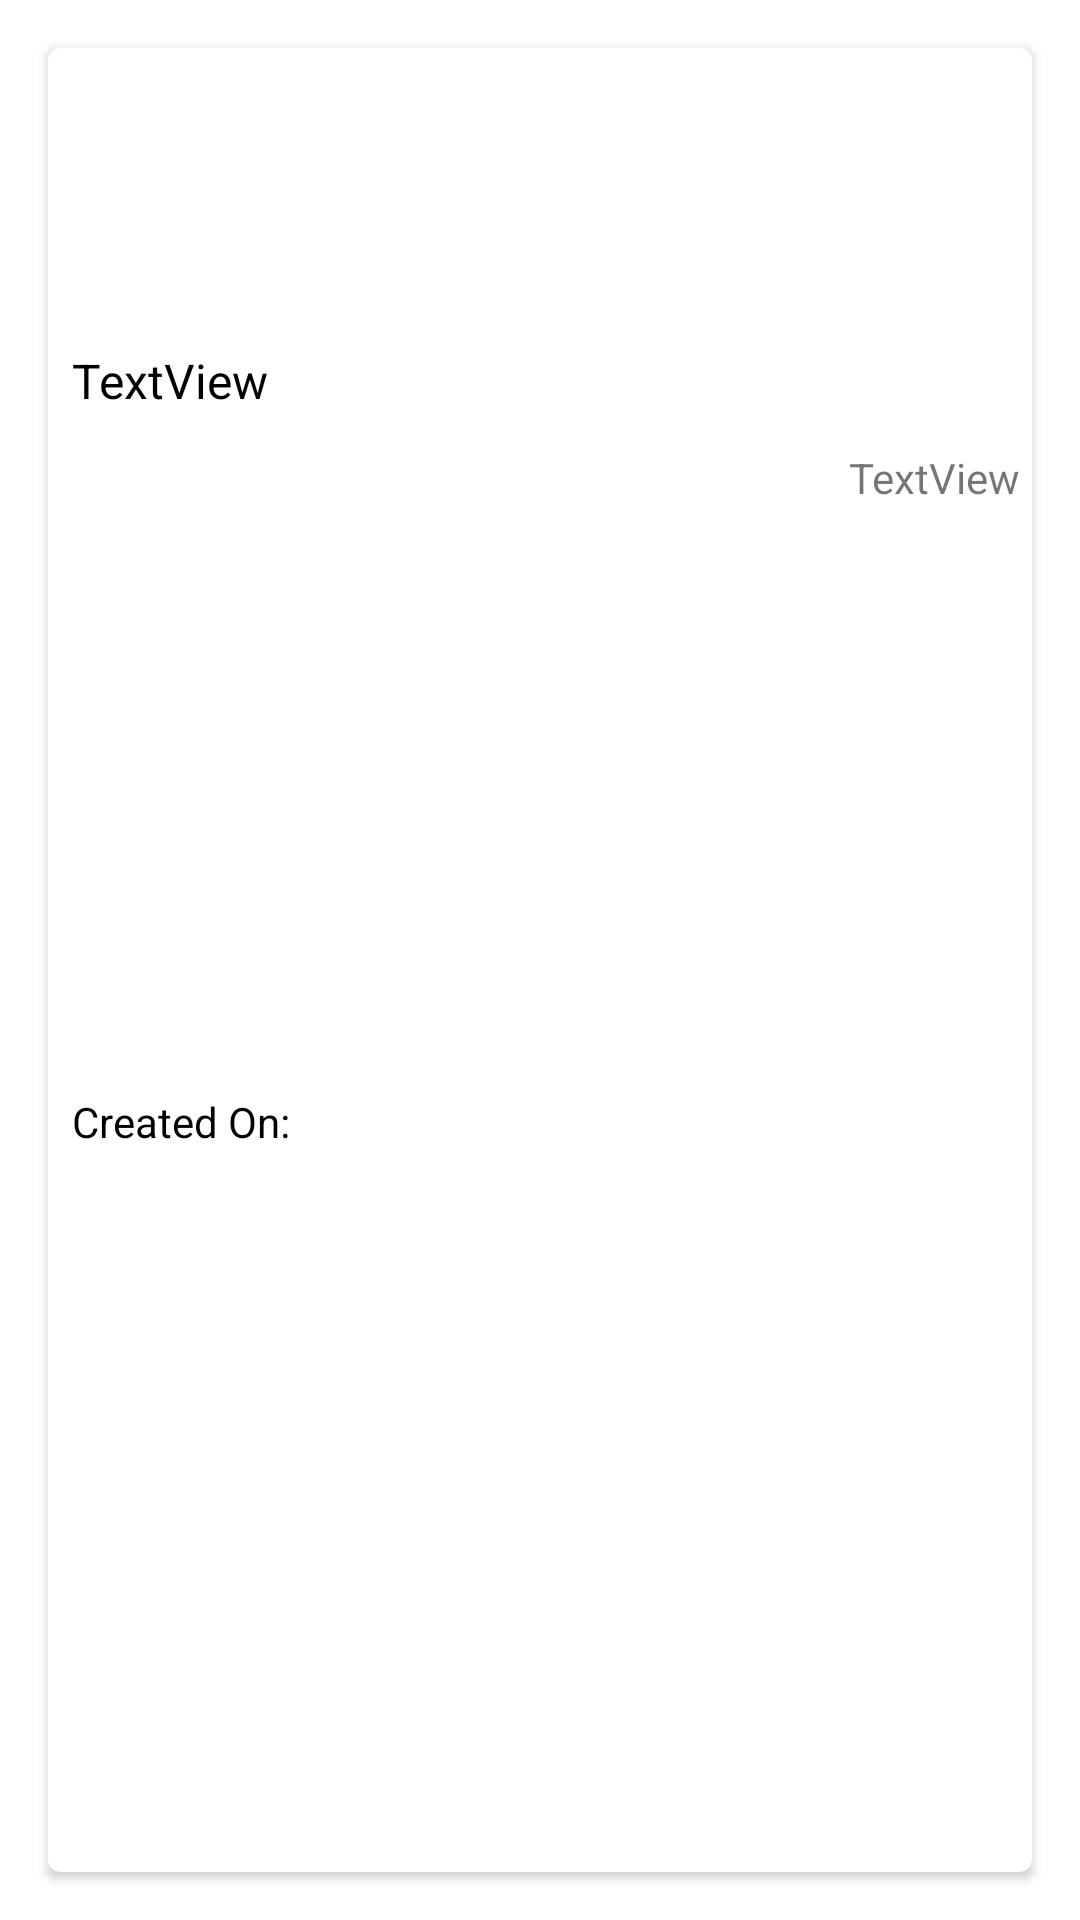

Here is an Android app screen rendered from its layout file. Give the layout XML and the strings, colors and styles it references.
<!-- AndroidManifest.xml: application theme Theme.Clearcals -->
<!-- res/layout/food_item.xml -->
<?xml version="1.0" encoding="utf-8"?>
<androidx.constraintlayout.widget.ConstraintLayout xmlns:android="http://schemas.android.com/apk/res/android"
    xmlns:app="http://schemas.android.com/apk/res-auto"
    xmlns:tools="http://schemas.android.com/tools"
    android:layout_width="wrap_content"
    android:layout_height="wrap_content">

    <androidx.cardview.widget.CardView
        android:layout_width="match_parent"
        android:layout_height="match_parent"
        android:layout_marginStart="16dp"
        android:layout_marginTop="16dp"
        android:layout_marginEnd="16dp"
        android:layout_marginBottom="16dp"
        app:cardCornerRadius="4dp"
        app:cardElevation="2dp"
        app:layout_constraintBottom_toBottomOf="parent"
        app:layout_constraintEnd_toEndOf="parent"
        app:layout_constraintStart_toStartOf="parent"
        app:layout_constraintTop_toTopOf="parent">

        <androidx.constraintlayout.widget.ConstraintLayout
            android:layout_width="match_parent"
            android:layout_height="match_parent">

            <ImageView
                android:id="@+id/thumbnail"
                android:layout_width="0dp"
                android:layout_height="100dp"
                android:scaleType="centerCrop"
                app:layout_constraintEnd_toEndOf="parent"
                app:layout_constraintStart_toStartOf="parent"
                app:layout_constraintTop_toTopOf="parent" />

            <TextView
                android:id="@+id/FoodTitle"
                android:layout_width="0dp"
                android:layout_height="wrap_content"
                android:layout_marginStart="8dp"
                android:layout_marginEnd="24dp"
                android:singleLine="true"
                android:text="TextView"
                android:textColor="#000000"
                android:textSize="16sp"
                app:layout_constraintEnd_toEndOf="parent"
                app:layout_constraintStart_toStartOf="parent"
                app:layout_constraintTop_toBottomOf="@+id/thumbnail" />


            <TextView
                android:id="@+id/textView82"
                android:layout_width="wrap_content"
                android:layout_height="wrap_content"
                android:layout_marginStart="8dp"
                android:layout_marginBottom="14dp"
                android:text="Created On:"
                android:textColor="#020000"
                app:layout_constraintBottom_toBottomOf="parent"
                app:layout_constraintStart_toStartOf="parent"
                app:layout_constraintTop_toBottomOf="@+id/FoodTitle" />

            <TextView
                android:id="@+id/CreatedDate"
                android:layout_width="wrap_content"
                android:layout_height="wrap_content"
                android:layout_marginStart="4dp"

                android:layout_marginTop="12dp"
                android:layout_marginEnd="4dp"
                android:text="TextView"
                app:layout_constraintEnd_toEndOf="parent"
                app:layout_constraintHorizontal_bias="1.0"
                app:layout_constraintStart_toEndOf="@+id/textView82"
                app:layout_constraintTop_toBottomOf="@+id/FoodTitle" />

            <com.google.android.material.textfield.MaterialAutoCompleteTextView
                android:id="@+id/bookmarkAttempted"
                android:layout_width="wrap_content"
                android:layout_height="wrap_content"
                android:layout_marginTop="4dp"
                android:visibility="gone"
                android:background="#FF0000"
                android:paddingStart="6dp"
                android:paddingEnd="6dp"
                android:text="Attempted"
                android:textColor="#FFFFFF"
                app:layout_constraintStart_toStartOf="parent"
                app:layout_constraintTop_toTopOf="parent" />
        </androidx.constraintlayout.widget.ConstraintLayout>
    </androidx.cardview.widget.CardView>
</androidx.constraintlayout.widget.ConstraintLayout>
<!-- resources referenced by this layout -->
<resources>
  <style name="Theme.Clearcals" parent="Theme.MaterialComponents.DayNight.DarkActionBar">
          
          <item name="colorPrimary">#000</item>
          <item name="colorPrimaryVariant">@color/purple_700</item>
          <item name="colorOnPrimary">@color/white</item>
          
          <item name="colorSecondary">@color/teal_200</item>
          <item name="colorSecondaryVariant">@color/teal_700</item>
          <item name="colorOnSecondary">@color/black</item>
          
          <item name="android:statusBarColor" tools:targetApi="l">#000</item>
          
      </style>
  <!-- not gathered from this repository: default colours our renderer supplied (Android Studio template values) -->
  <color name="purple_700">#FF3700B3</color>
  <color name="teal_200">#FF03DAC5</color>
  <color name="teal_700">#FF018786</color>
  <color name="black">#FF000000</color>
  <color name="white">#FFFFFFFF</color>
</resources>
